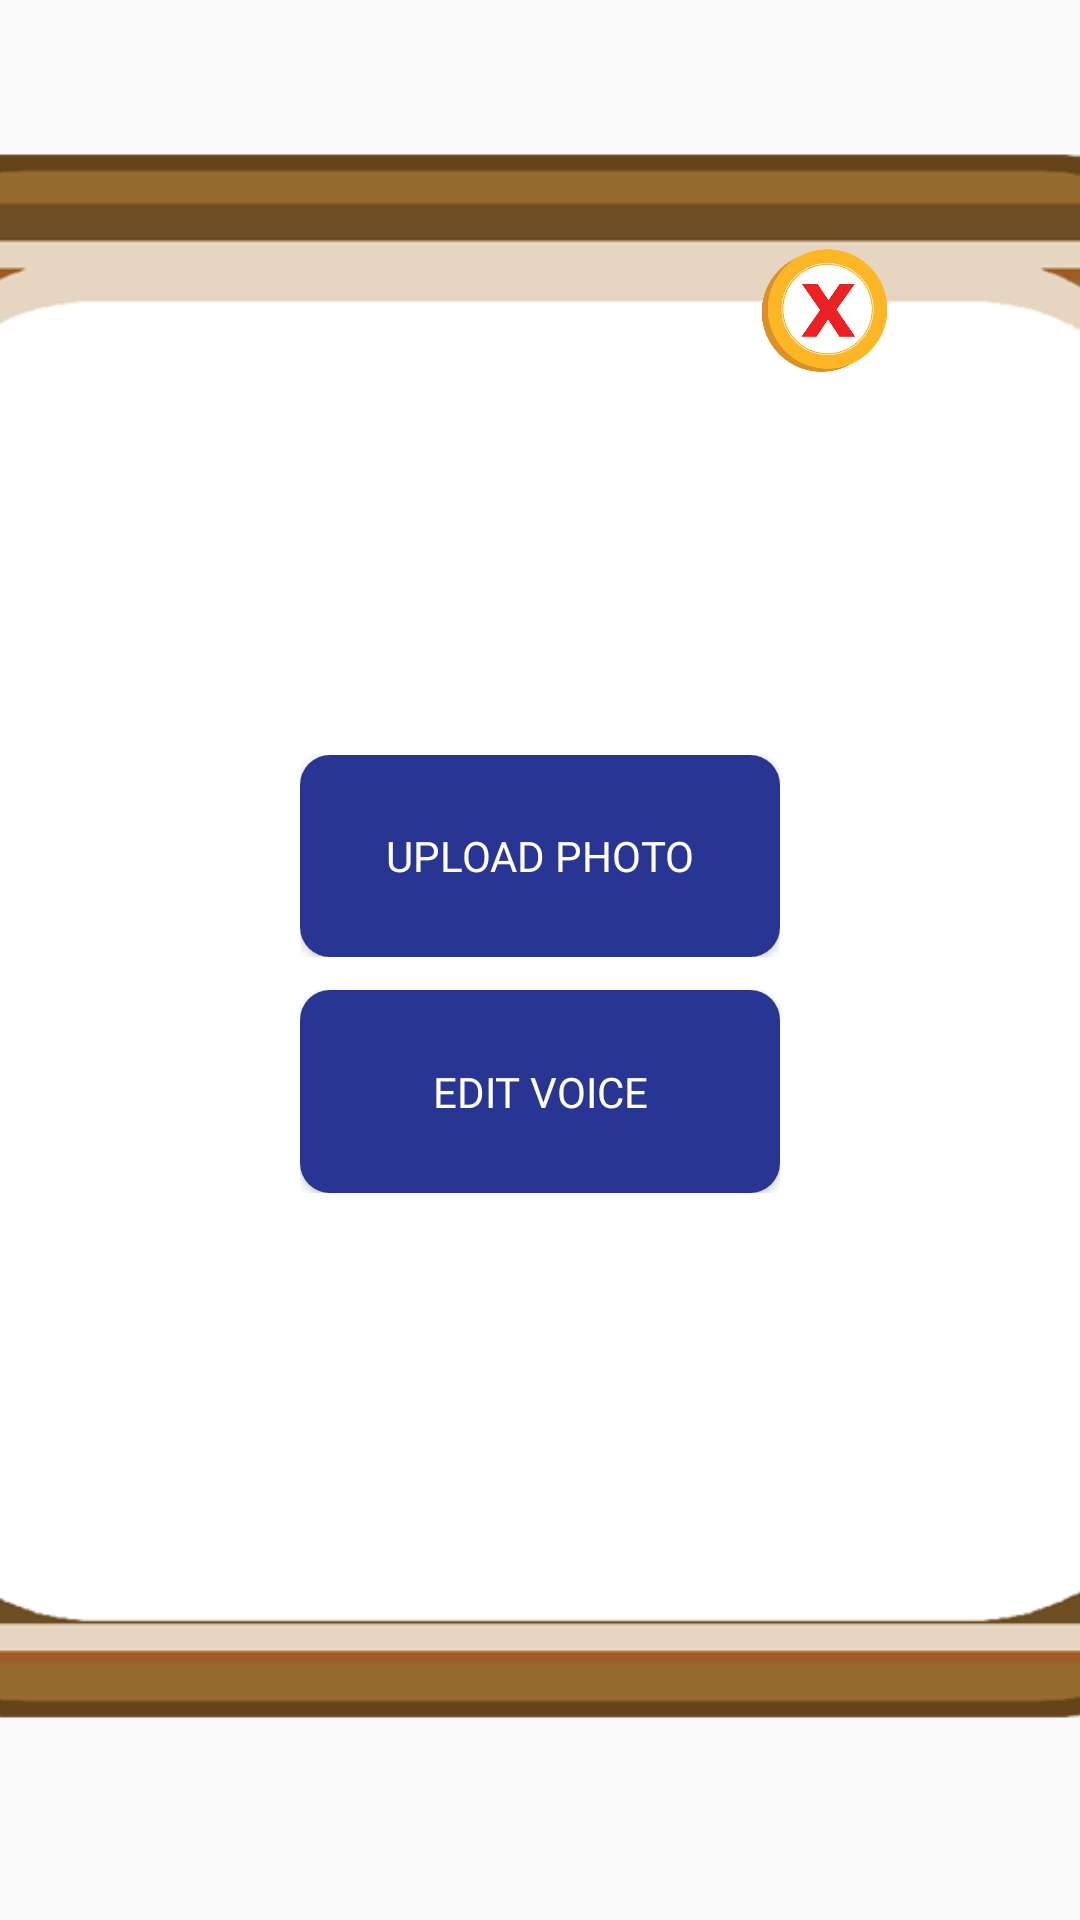

The Android layout XML behind this screen, and the referenced resources:
<!-- AndroidManifest.xml: application theme AppTheme -->
<!-- res/layout/delete_edit_photo.xml -->
<?xml version="1.0" encoding="utf-8"?>
<RelativeLayout xmlns:android="http://schemas.android.com/apk/res/android"
    android:layout_width="450dp"
    android:layout_height="380dp"
    android:layout_gravity="center"
    >

    <ImageView
        android:layout_width="match_parent"
        android:layout_height="match_parent"
        android:src="@drawable/squarepopup"
        android:scaleType="centerCrop"/>

    <LinearLayout
        android:layout_width="match_parent"
        android:layout_height="match_parent"
        android:orientation="horizontal"
        android:gravity="center_vertical"
        android:weightSum="3"
        >

        <LinearLayout
            android:layout_width="0dp"
            android:layout_height="match_parent"
            android:layout_weight="0.5"></LinearLayout>

        <LinearLayout
            android:layout_width="0dp"
            android:layout_height="match_parent"
            android:layout_weight="2"
            android:weightSum="3"
            android:orientation="vertical">

            <LinearLayout
                android:layout_width="match_parent"
                android:layout_height="0dp"
                android:layout_weight="0.6">

                <RelativeLayout
                    android:layout_width="match_parent"
                    android:layout_height="match_parent">

                    <ImageView
                        android:id="@+id/circle_cancel_ten_popup"
                        android:layout_alignParentBottom="true"
                        android:layout_alignParentEnd="true"
                        android:layout_width="50dp"
                        android:layout_height="50dp"
                        android:src="@mipmap/canclebtn"
                        android:scaleType="centerCrop"/>
                </RelativeLayout>
            </LinearLayout>

            <LinearLayout
                android:layout_width="match_parent"
                android:layout_height="0dp"
                android:layout_weight="1.9"
                android:orientation="vertical"
                android:weightSum="3.6"
                android:gravity="center_vertical"
                android:paddingLeft="40dp"
                android:paddingRight="40dp"
               >

                <LinearLayout
                    android:layout_width="match_parent"
                    android:layout_height="0dp"
                    android:layout_weight="0.5"></LinearLayout>

                <LinearLayout
                    android:layout_width="match_parent"
                    android:layout_height="0dp"
                    android:layout_weight="0.6">
                    <Button
                        android:id="@+id/upload_image_btn"
                        android:layout_width="match_parent"
                        android:layout_height="match_parent"
                        android:text="Upload Photo"
                        android:fontFamily="@font/spookyfont"
                        android:textColor="@color/white"
                        android:background="@drawable/rounded_button"/>

                </LinearLayout>
                <LinearLayout
                    android:layout_width="match_parent"
                    android:layout_height="0dp"
                    android:layout_weight="0.1"></LinearLayout>


                <LinearLayout
                    android:layout_width="match_parent"
                    android:layout_height="0dp"
                    android:layout_weight="0.6">
                    <Button
                        android:id="@+id/voice_edit_btn"
                        android:layout_width="match_parent"
                        android:layout_height="match_parent"
                        android:text="Edit Voice"
                        android:fontFamily="@font/spookyfont"
                        android:textColor="@color/white"
                        android:background="@drawable/rounded_button"/>

                </LinearLayout>

                <LinearLayout
                    android:layout_width="match_parent"
                    android:layout_height="0dp"
                    android:layout_weight="0.1"></LinearLayout>

                
                    
                    
                    
                    
                        
                        
                        
                        
                        
                        
                        

                
                <LinearLayout
                    android:layout_width="match_parent"
                    android:layout_height="0dp"
                    android:layout_weight="0.5"></LinearLayout>

            </LinearLayout>

            <LinearLayout
                android:layout_width="match_parent"
                android:layout_height="0dp"
                android:layout_weight="0.5"></LinearLayout>


        </LinearLayout>

        <LinearLayout
            android:layout_width="0dp"
            android:layout_height="match_parent"
            android:layout_weight="0.5"></LinearLayout>

    </LinearLayout>


</RelativeLayout>
<!-- resources referenced by this layout -->
<resources>
  <color name="white">#ffffff</color>
  <!-- drawable rounded_button (drawable) -->
  <?xml version="1.0" encoding="utf-8"?>
  <selector xmlns:android="http://schemas.android.com/apk/res/android">
  
      <item>
          <shape
              android:shape="rectangle">
              <corners
                  android:bottomLeftRadius="10dp"
                  android:topLeftRadius="10dp"
                  android:bottomRightRadius="10dp"
                  android:topRightRadius="10dp"
                  android:radius="5dp"/>
  
              <solid
                  android:color="#283593"/>
          </shape>
      </item>
      <item
          android:state_pressed="true">
          <shape
              android:shape="rectangle">
              <corners
                  android:bottomLeftRadius="10dp"
                  android:topLeftRadius="10dp"
                  android:bottomRightRadius="10dp"
                  android:topRightRadius="10dp"
                  android:radius="5dp"/>
  
              <solid
                  android:color="#3f51b5"/>
          </shape>
      </item>
  </selector>
  <!-- drawable squarepopup: png bitmap (drawable-xhdpi, 39311 bytes) -->
  <!-- mipmap canclebtn: png bitmap (mipmap-xhdpi, 50472 bytes) -->
  <style name="AppTheme" parent="Theme.AppCompat.Light.NoActionBar">
          
          <item name="colorPrimary">@color/colorPrimary</item>
          <item name="colorPrimaryDark">@color/colorPrimaryDark</item>
          <item name="colorAccent">@color/colorAccent</item>
          <item name="windowNoTitle">true</item>
      </style>
  <color name="colorPrimary">#2196F3</color>
  <color name="colorPrimaryDark">#00ffffff</color>
  <color name="colorAccent">#00ffffff</color>
</resources>
